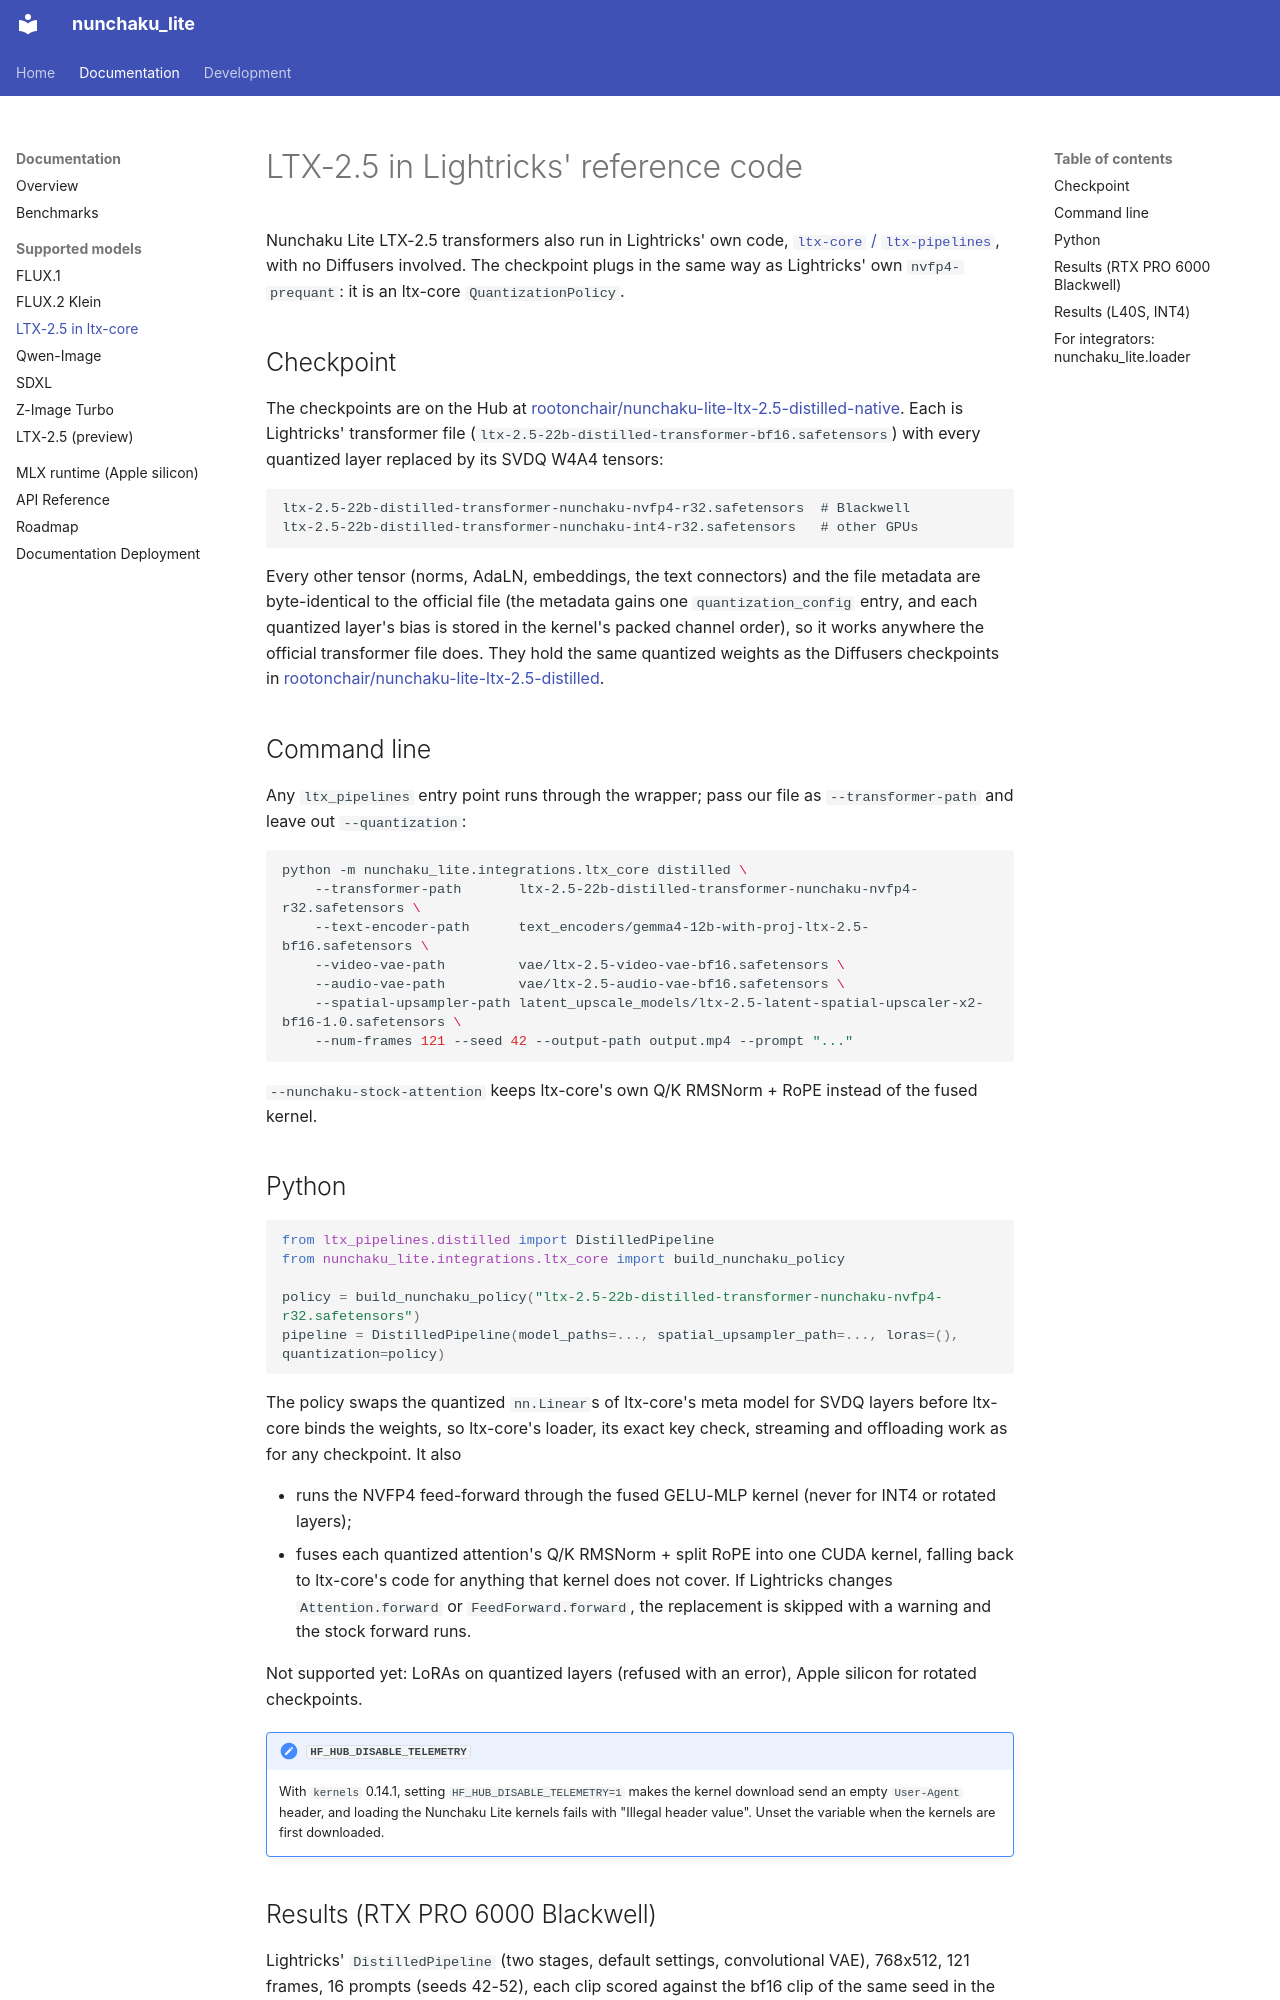

repository: rootonchair/nunchaku-lite · page: models/ltx2-reference-code/index.html · generator: mkdocs

# LTX-2.5 in Lightricks' reference code

Nunchaku Lite LTX-2.5 transformers also run in Lightricks' own code,
[`ltx-core` / `ltx-pipelines`](https://github.com/Lightricks/LTX-2), with no Diffusers involved. The checkpoint plugs in
the same way as Lightricks' own `nvfp4-prequant`: it is an ltx-core `QuantizationPolicy`.

## Checkpoint

The checkpoints are on the Hub at
[rootonchair/nunchaku-lite-ltx-2.5-distilled-native](https://huggingface.co/rootonchair/nunchaku-lite-ltx-2.5-distilled-native).
Each is Lightricks' transformer file (`ltx-2.5-22b-distilled-transformer-bf16.safetensors`) with every quantized layer
replaced by its SVDQ W4A4 tensors:

```
ltx-2.5-22b-distilled-transformer-nunchaku-nvfp4-r32.safetensors  # Blackwell
ltx-2.5-22b-distilled-transformer-nunchaku-int4-r32.safetensors   # other GPUs
```

Every other tensor (norms, AdaLN, embeddings, the text connectors) and the file metadata are byte-identical to the
official file (the metadata gains one `quantization_config` entry, and each quantized layer's bias is stored in the
kernel's packed channel order), so it works anywhere the official transformer file does. They hold the same quantized
weights as the Diffusers checkpoints in
[rootonchair/nunchaku-lite-ltx-2.5-distilled](https://huggingface.co/rootonchair/nunchaku-lite-ltx-2.5-distilled).

## Command line

Any `ltx_pipelines` entry point runs through the wrapper; pass our file as `--transformer-path` and leave out
`--quantization`:

```bash
python -m nunchaku_lite.integrations.ltx_core distilled \
    --transformer-path       ltx-2.5-22b-distilled-transformer-nunchaku-nvfp4-r32.safetensors \
    --text-encoder-path      text_encoders/gemma4-12b-with-proj-ltx-2.5-bf16.safetensors \
    --video-vae-path         vae/ltx-2.5-video-vae-bf16.safetensors \
    --audio-vae-path         vae/ltx-2.5-audio-vae-bf16.safetensors \
    --spatial-upsampler-path latent_upscale_models/ltx-2.5-latent-spatial-upscaler-x2-bf16-1.0.safetensors \
    --num-frames 121 --seed 42 --output-path output.mp4 --prompt "..."
```

`--nunchaku-stock-attention` keeps ltx-core's own Q/K RMSNorm + RoPE instead of the fused kernel.

## Python

```python
from ltx_pipelines.distilled import DistilledPipeline
from nunchaku_lite.integrations.ltx_core import build_nunchaku_policy

policy = build_nunchaku_policy("ltx-2.5-22b-distilled-transformer-nunchaku-nvfp4-r32.safetensors")
pipeline = DistilledPipeline(model_paths=..., spatial_upsampler_path=..., loras=(), quantization=policy)
```

The policy swaps the quantized `nn.Linear`s of ltx-core's meta model for SVDQ layers before ltx-core binds the weights,
so ltx-core's loader, its exact key check, streaming and offloading work as for any checkpoint. It also

* runs the NVFP4 feed-forward through the fused GELU-MLP kernel (never for INT4 or rotated layers);
* fuses each quantized attention's Q/K RMSNorm + split RoPE into one CUDA kernel, falling back to ltx-core's code for
  anything that kernel does not cover. If Lightricks changes `Attention.forward` or `FeedForward.forward`, the
  replacement is skipped with a warning and the stock forward runs.

Not supported yet: LoRAs on quantized layers (refused with an error), Apple silicon for rotated checkpoints.

!!! note "`HF_HUB_DISABLE_TELEMETRY`"
    With `kernels` 0.14.1, setting `HF_HUB_DISABLE_TELEMETRY=1` makes the kernel download send an empty `User-Agent`
    header, and loading the Nunchaku Lite kernels fails with "Illegal header value". Unset the variable when the
    kernels are first downloaded.
